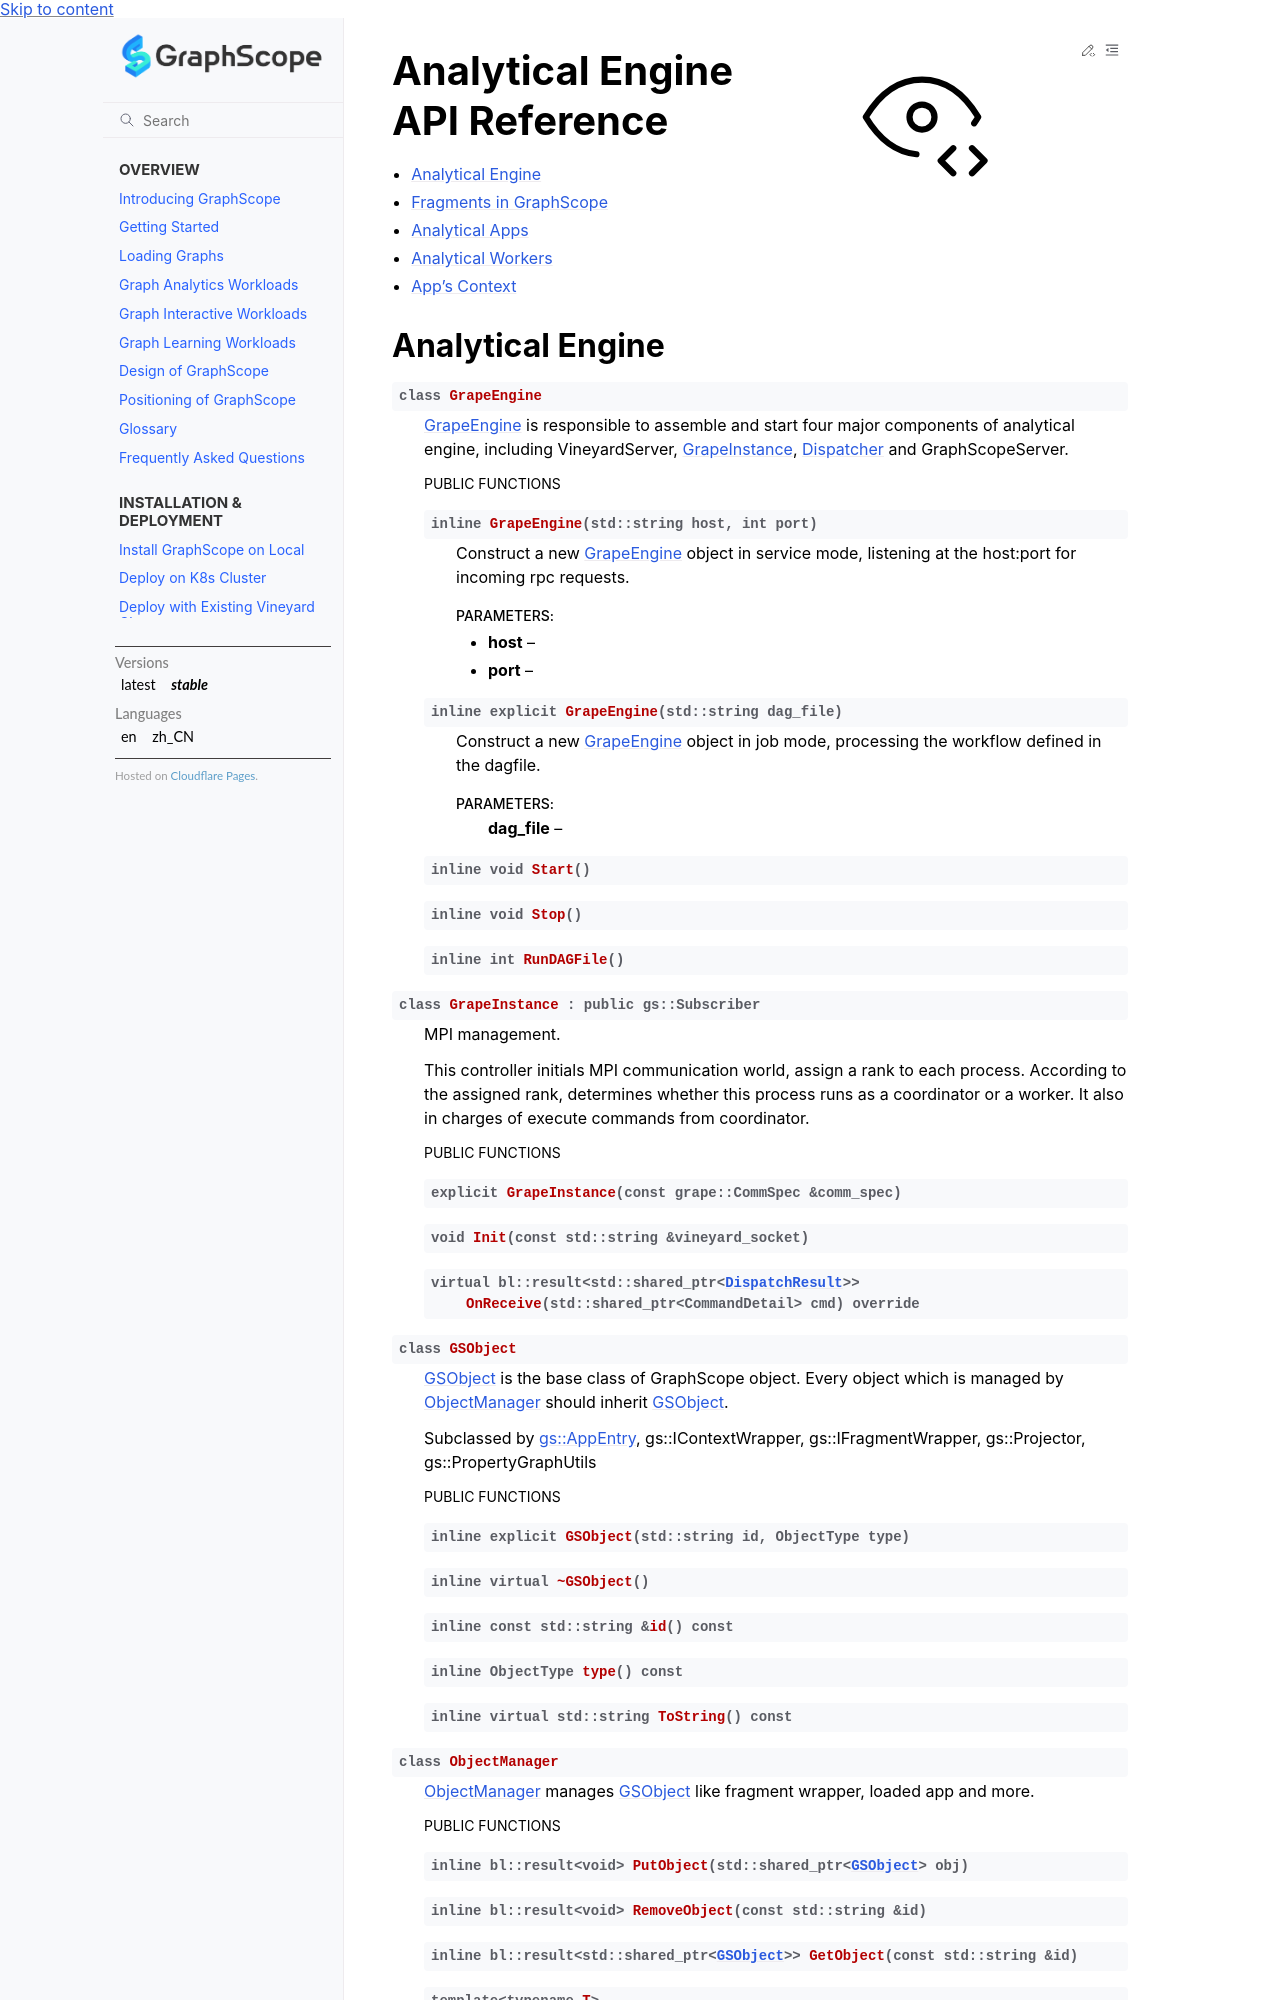

repository: alibaba/GraphScope · page: docs/reference/analytical_engine_index.html · generator: sphinx

.. _reference:

Analytical Engine API Reference
============================================

.. default-domain:: cpp

.. contents::
    :local:
    :class: this-will-duplicate-information-and-it-is-still-
